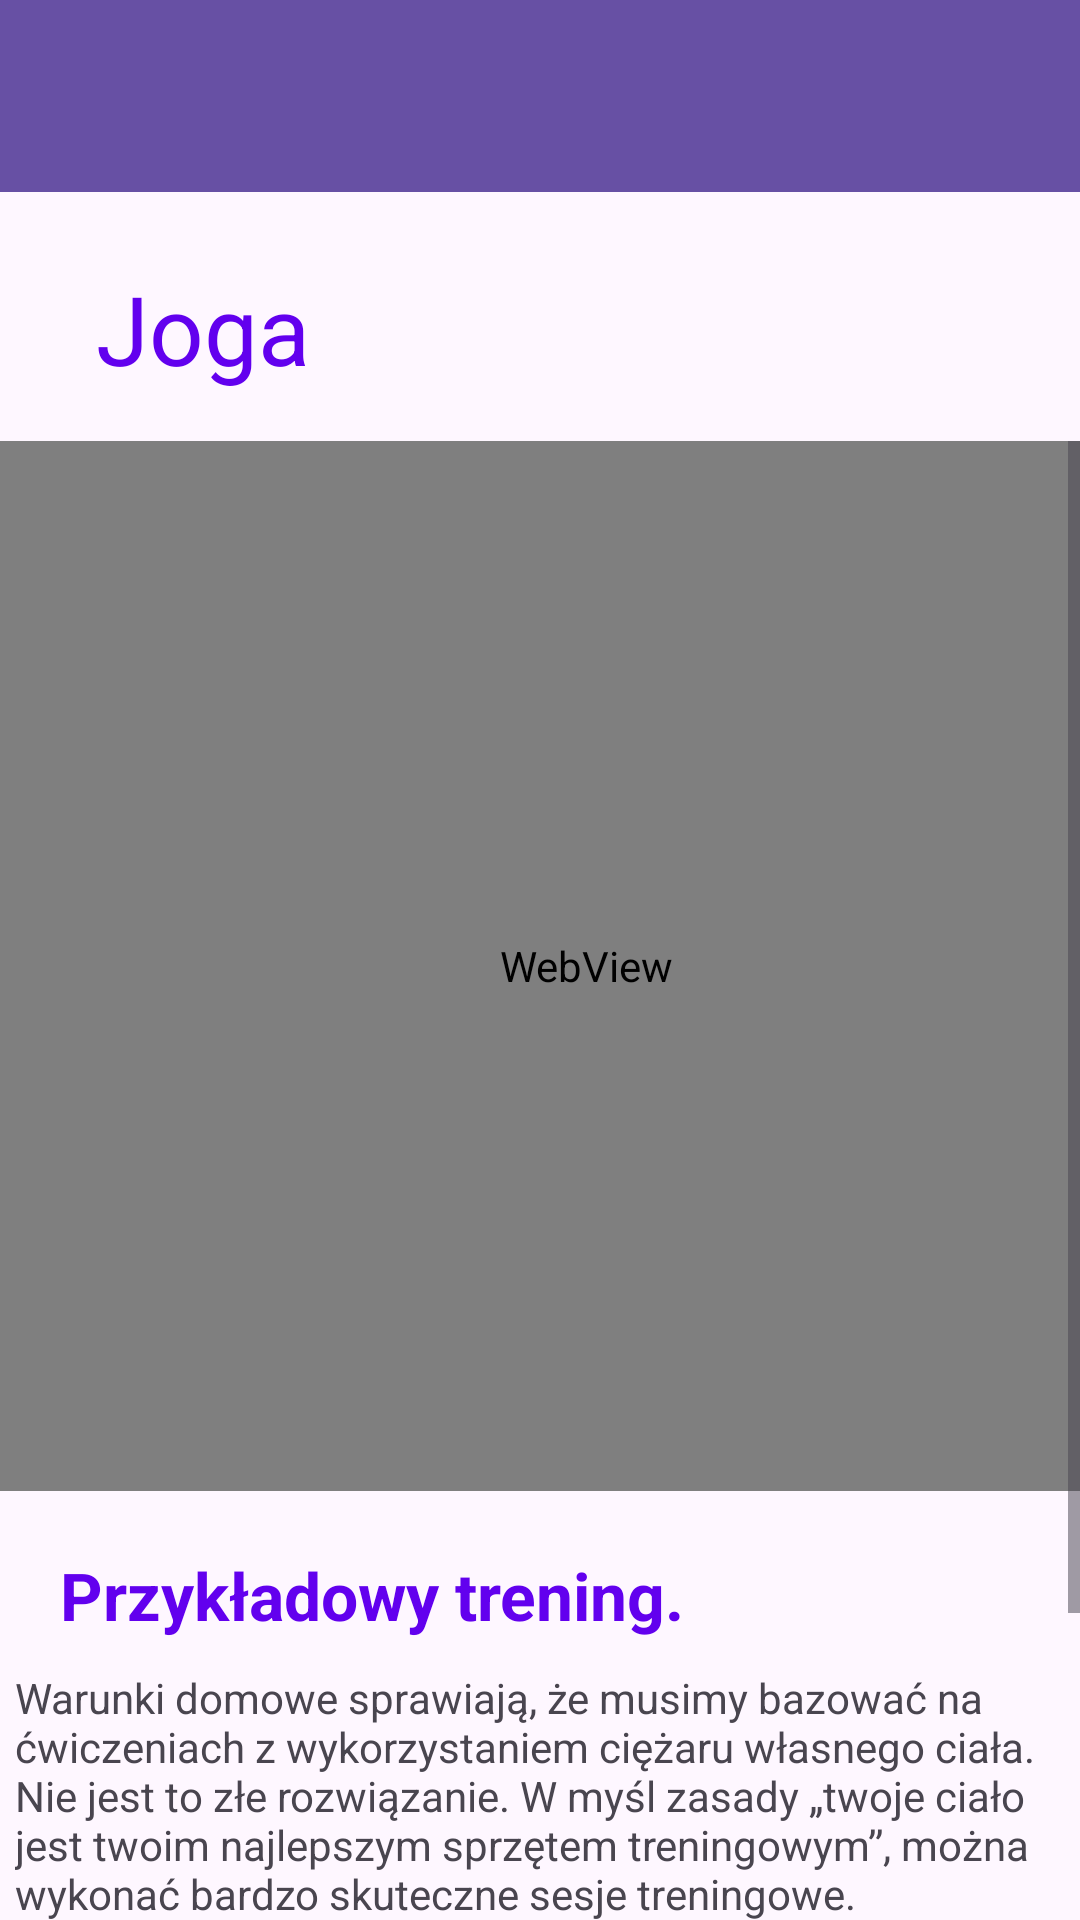

Reconstruct the res/layout file that produces this screen, plus the resources it refers to.
<!-- AndroidManifest.xml: application theme Theme.LoginApplication -->
<!-- res/layout/activity_joga_online.xml -->
<?xml version="1.0" encoding="utf-8"?>
<androidx.constraintlayout.widget.ConstraintLayout xmlns:android="http://schemas.android.com/apk/res/android"
    xmlns:app="http://schemas.android.com/apk/res-auto"
    xmlns:tools="http://schemas.android.com/tools"
    android:layout_width="match_parent"
    android:layout_height="match_parent"
    tools:context=".JogaOnlineActivity">

    <androidx.appcompat.widget.Toolbar
        android:id="@+id/toolbar17"
        android:layout_width="match_parent"
        android:layout_height="wrap_content"
        android:background="?attr/colorPrimary"
        android:minHeight="?attr/actionBarSize"
        android:theme="?attr/actionBarTheme"
        app:layout_constraintEnd_toEndOf="parent"
        app:layout_constraintStart_toStartOf="parent"
        app:layout_constraintTop_toTopOf="parent" />

    <ImageButton
        android:id="@+id/imageButton22"
        android:layout_width="wrap_content"
        android:layout_height="wrap_content"
        android:backgroundTint="#00FFFFFF"
        android:tint="@color/app_theme_light"
        app:layout_constraintBottom_toBottomOf="@+id/toolbar17"
        app:layout_constraintEnd_toEndOf="parent"
        app:layout_constraintTop_toTopOf="parent"
        app:srcCompat="@drawable/baseline_search_24" />

    <TextView
        android:id="@+id/trening_h14"
        android:layout_width="wrap_content"
        android:layout_height="wrap_content"
        android:layout_marginStart="32dp"
        android:layout_marginTop="24dp"
        android:text="Joga"
        android:textColor="@color/purple_500"
        android:textSize="32sp"
        app:layout_constraintStart_toStartOf="parent"
        app:layout_constraintTop_toBottomOf="@+id/toolbar17" />

    <ScrollView
        android:layout_width="match_parent"
        android:layout_height="wrap_content"
        android:layout_marginTop="16dp"
        app:layout_constraintEnd_toEndOf="parent"
        app:layout_constraintStart_toStartOf="parent"
        app:layout_constraintTop_toBottomOf="@+id/trening_h14">

        <LinearLayout
            android:layout_width="match_parent"
            android:layout_height="match_parent"
            android:orientation="vertical">

            <WebView
                android:id="@+id/joga_online_film"
                android:layout_width="391dp"
                android:layout_height="350dp" />

            <TextView
                android:id="@+id/textView115"
                android:layout_width="match_parent"
                android:layout_height="wrap_content"
                android:layout_marginLeft="20dp"
                android:layout_marginTop="20dp"
                android:text="Przykładowy trening."
                android:textColor="@color/purple_500"
                android:textSize="22sp"
                android:textStyle="bold" />

            <TextView
                android:id="@+id/textView116"
                android:layout_width="match_parent"
                android:layout_height="wrap_content"
                android:layout_marginLeft="5dp"
                android:layout_marginTop="10dp"
                android:text="Warunki domowe sprawiają, że musimy bazować na ćwiczeniach z wykorzystaniem ciężaru własnego ciała. Nie jest to złe rozwiązanie. W myśl zasady „twoje ciało jest twoim najlepszym sprzętem treningowym”, można wykonać bardzo skuteczne sesje treningowe. " />

            <TextView
                android:id="@+id/textView117"
                android:layout_width="match_parent"
                android:layout_height="wrap_content"
                android:layout_marginLeft="10dp"
                android:text="Rozgrzewka:"
                android:textStyle="bold" />

            <TextView
                android:id="@+id/textView118"
                android:layout_width="match_parent"
                android:layout_height="wrap_content"
                android:layout_marginLeft="35dp"
                android:text="30 sekund skip A," />

            <TextView
                android:id="@+id/textView119"
                android:layout_width="match_parent"
                android:layout_height="wrap_content"
                android:layout_marginLeft="35dp"
                android:text="30 sekund bieg bokserski." />

            <TextView
                android:id="@+id/textView120"
                android:layout_width="match_parent"
                android:layout_height="wrap_content"
                android:layout_marginLeft="35dp"
                android:text="30 sekund skip C," />

            <TextView
                android:id="@+id/textView121"
                android:layout_width="match_parent"
                android:layout_height="wrap_content"
                android:layout_marginLeft="35dp"
                android:text="30 sekund pajacyki," />

            <TextView
                android:id="@+id/textView122"
                android:layout_width="match_parent"
                android:layout_height="wrap_content"
                android:layout_marginLeft="5dp"
                android:text="Trening: wykonujemy od 2 do 5 obwodów, w zależności od stopnia wytrenowania oraz ustalonej intensywności treningu. Przerwa pomiędzy poszczególnymi obwodami nie powinna być dłuższa niż 3 minuty." />

            <TextView
                android:id="@+id/textView123"
                android:layout_width="match_parent"
                android:layout_height="wrap_content"
                android:layout_marginLeft="10dp"
                android:text="1. Przysiad z wyskokiem"
                android:textStyle="bold" />

            <TextView
                android:id="@+id/textView124"
                android:layout_width="match_parent"
                android:layout_height="wrap_content"
                android:layout_marginLeft="5dp"
                android:text="Pierwszym ćwiczeniem, które warto wykonać są przysiady z wyskokiem – klasyczny przysiad zakończony wyskokiem podczas wyjścia w górę. Świetne ćwiczenie na mięśnie nóg, które pozwala budować ich siłę oraz dynamikę." />

            <TextView
                android:id="@+id/textView125"
                android:layout_width="match_parent"
                android:layout_height="wrap_content"
                android:layout_marginLeft="10dp"
                android:text="2. Burpees"
                android:textStyle="bold" />

            <TextView
                android:id="@+id/textView126"
                android:layout_width="match_parent"
                android:layout_height="wrap_content"
                android:layout_marginLeft="5dp"
                android:text="Kolejnym są tak zwane burpee, czyli padnij-powstań. Ćwiczenie, które większość osób nienawidzi, a zakochuje się kiedy widzi jego efekty. Rozpoczynamy w pozycji stojącej wykonując półprzysiad podparty, następnie wyrzucamy nogi w tył, wykonujemy pompkę, wstajemy i wyskakujemy w górę. Ćwiczenie jest tak efektywne, ponieważ angażuje praktycznie całe ciało i wymusza dużą podaż energetyczną." />

            <TextView
                android:id="@+id/textView127"
                android:layout_width="match_parent"
                android:layout_height="wrap_content"
                android:layout_marginLeft="5dp"
                android:text="3. Pompki"
                android:textStyle="bold" />

            <TextView
                android:id="@+id/textView128"
                android:layout_width="match_parent"
                android:layout_height="wrap_content"
                android:layout_marginLeft="5dp"
                android:text="Następnym ćwiczeniem są klasyczne pompki, które można modyfikować wedle uznania i potrzeb. Wykonywane z klaśnięciem będą świetnym ćwiczeniem dynamicznym. W wąskim ustawieniu rąk mocniej zaangażujemy tricepsy. Odmian pompek istnieje tak wiele, że trudno je wszystkie zliczyć, dzięki temu to ćwiczenie jest tak uniwersalne." />

        </LinearLayout>
    </ScrollView>
</androidx.constraintlayout.widget.ConstraintLayout>
<!-- resources referenced by this layout -->
<resources>
  <color name="app_theme_light">#f6fbff</color>
  <color name="purple_500">#FF6200EE</color>
  <style name="Theme.LoginApplication" parent="Base.Theme.LoginApplication" />
  <style name="Base.Theme.LoginApplication" parent="Theme.Material3.DayNight.NoActionBar">
          
          
      </style>
</resources>
